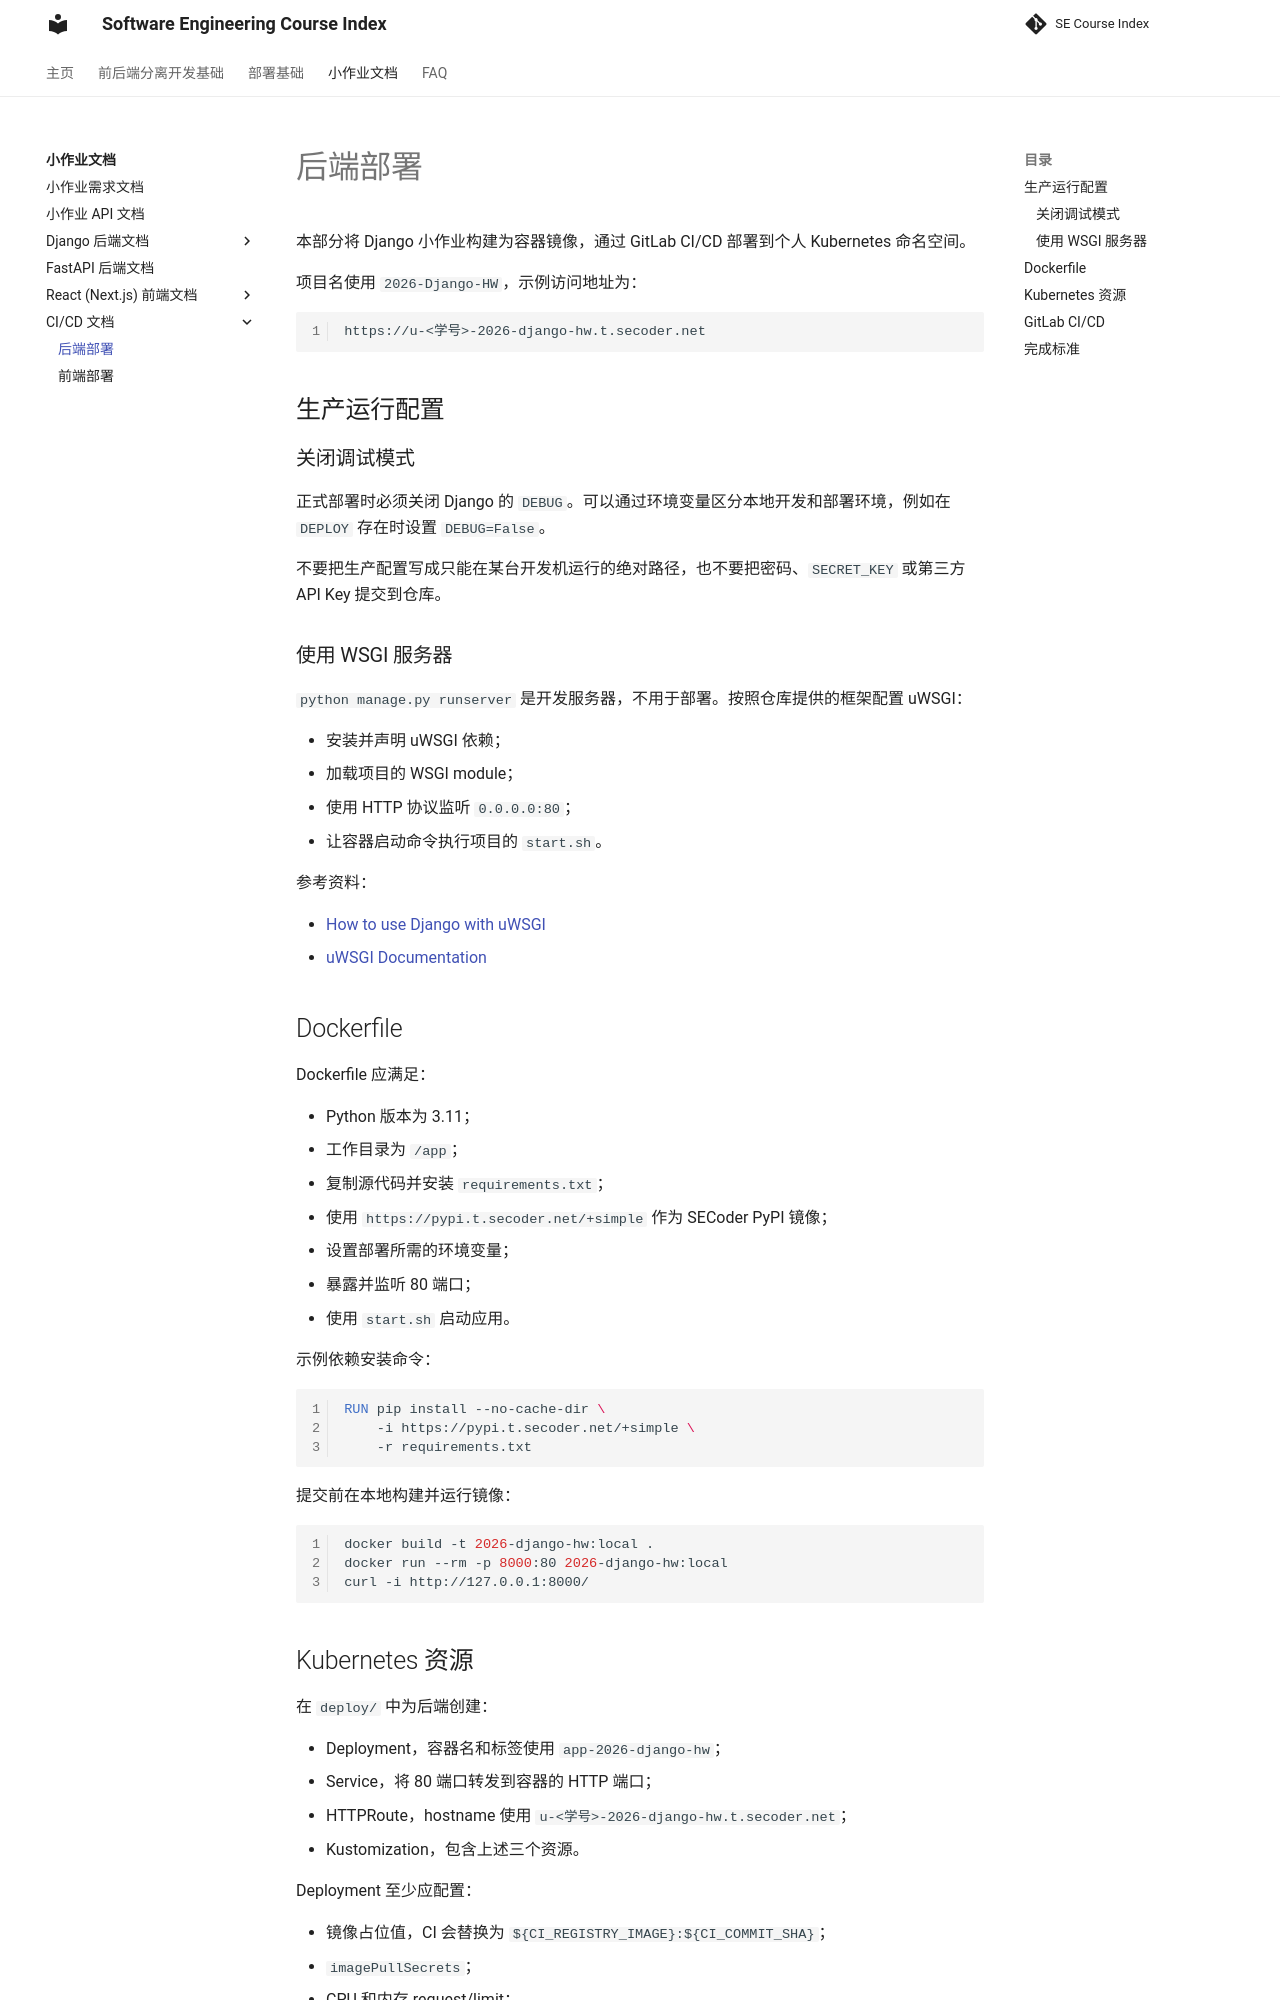

repository: THUSE-Course/course-index · page: handout/ci-cd/backend/index.html · generator: mkdocs

# 后端部署

本部分将 Django 小作业构建为容器镜像，通过 GitLab CI/CD 部署到个人 Kubernetes 命名空间。

项目名使用 `2026-Django-HW`，示例访问地址为：

```text
https://u-<学号>-2026-django-hw.t.secoder.net
```

## 生产运行配置

### 关闭调试模式

正式部署时必须关闭 Django 的 `DEBUG`。可以通过环境变量区分本地开发和部署环境，例如在 `DEPLOY` 存在时设置 `DEBUG=False`。

不要把生产配置写成只能在某台开发机运行的绝对路径，也不要把密码、`SECRET_KEY` 或第三方 API Key 提交到仓库。

### 使用 WSGI 服务器

`python manage.py runserver` 是开发服务器，不用于部署。按照仓库提供的框架配置 uWSGI：

- 安装并声明 uWSGI 依赖；
- 加载项目的 WSGI module；
- 使用 HTTP 协议监听 `0.0.0.0:80`；
- 让容器启动命令执行项目的 `start.sh`。

参考资料：

- [How to use Django with uWSGI](https://docs.djangoproject.com/en/4.1/howto/deployment/wsgi/uwsgi/)
- [uWSGI Documentation](https://uwsgi-docs.readthedocs.io/en/latest/)

## Dockerfile

Dockerfile 应满足：

- Python 版本为 3.11；
- 工作目录为 `/app`；
- 复制源代码并安装 `requirements.txt`；
- 使用 `https://pypi.t.secoder.net/+simple` 作为 SECoder PyPI 镜像；
- 设置部署所需的环境变量；
- 暴露并监听 80 端口；
- 使用 `start.sh` 启动应用。

示例依赖安装命令：

```dockerfile
RUN pip install --no-cache-dir \
    -i https://pypi.t.secoder.net/+simple \
    -r requirements.txt
```

提交前在本地构建并运行镜像：

```bash
docker build -t 2026-django-hw:local .
docker run --rm -p 8000:80 2026-django-hw:local
curl -i http://127.0.0.1:8000/
```
